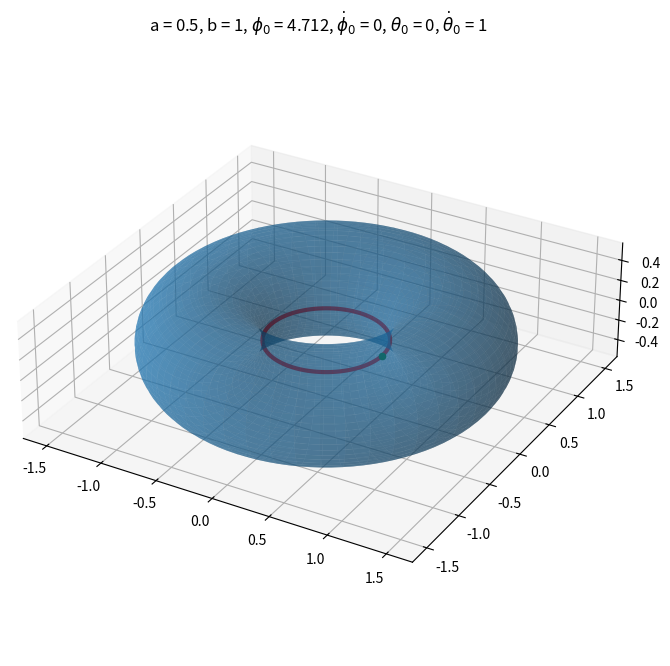

Source code (Python):
"""

Nota: creo que la manera en la que tomo valor absoluto está mal, mirar diff_eqs2.py

Lo mismo que diffrential_eqs.ipynb pero en un archivo de python para ver mejor la gráfica
"""

import numpy as np
from scipy.integrate import odeint # https://docs.scipy.org/doc/scipy/reference/generated/scipy.integrate.odeint.html
import matplotlib.pyplot as plt

def toro(Y, t, a:float, b:float, L:float, l:float):
    phi, theta = Y
    w = (b+a*np.sin(phi))
    # Debemos devolver la derivada de Y, dY/dt = (dotphi, dottheta)
    # return [(1/a)*np.sqrt(L*w**2 - l**2)/w, l/w**2]
    # Valor absoluto ad hoc, ¿Es como añadir una const. al lagrangiano para que simepre sea positivo?
    return [(1/a)*np.sqrt(abs(L*w**2 - l**2))/w, l/w**2]

def resolver(t, a:float, b:float, phi_0:float, dotphi_0:float, theta_0:float, dottheta_0:float):
    # t es un linspace de los tiempos que quieras
    w = (b+a*np.sin(phi_0))
    l = dottheta_0*w**2
    L = (w**2)*(dottheta_0**2) + (a**2)*(dotphi_0)

    return odeint(toro, [phi_0, theta_0], t, args=(a, b, L, l))

def representar_geodesica(t, a, b, phi_0, dotphi_0, theta_0, dottheta_0):
    u = np.linspace(0, 2*np.pi, 100) # phi
    v = np.linspace(0, 2*np.pi, 100) # theta

    U, V = np.meshgrid(u, v)

    X = (b+a*np.sin(U))*np.cos(V)
    Y = (b+a*np.sin(U))*np.sin(V)
    Z = a*np.cos(U)

    fig, ax = plt.subplots(subplot_kw={"projection": "3d"}, figsize=(8, 8))

    superficie = ax.plot_surface(X, Y, Z, alpha=0.5)
    #superficie = ax.plot_wireframe(X, Y, Z)

    # Set an equal aspect ratio
    ax.set_aspect('equal')

    sol = resolver(t, a, b, phi_0=phi_0, dotphi_0=dotphi_0, theta_0=theta_0, dottheta_0=dottheta_0)
    phi = sol[:, 0]
    theta = sol[:, 1]

    x = (b+a*np.sin(phi))*np.cos(theta)
    y = (b+a*np.sin(phi))*np.sin(theta)
    z = a*np.cos(phi)

    geodesica = ax.plot(x, y, z, color="red", linewidth=3)

    x_0 = (b+a*np.sin(phi_0))*np.cos(theta_0)
    y_0 = (b+a*np.sin(phi_0))*np.sin(theta_0)
    z_0 = a*np.cos(phi_0)

    punto_inicial = ax.scatter(x_0, y_0, z_0, color="green")

    plt.title(rf"{a = }, {b = }, $\phi_0$ = {round(phi_0, 3)}, $\dot\phi_0$ = {round(dotphi_0, 3)}, $\theta_0$ = {round(theta_0, 3)}, $\dot\theta_0$ = {round(dottheta_0, 3)}")

    plt.show()

if __name__ == "__main__":
    # Geodesicas con ángulos constantes
    # La de phi constante
    # Sabemos que phi = 0, pi, pero aquí solo salen las que deberían cuando phi = pi/2, 3*pi/2
    representar_geodesica(t=np.linspace(0, 2*np.pi, 100), a=0.5, b=1, phi_0=3*np.pi/2, dotphi_0=0, theta_0=0, dottheta_0=1)
    # Las de theta constante
    # representar_geodesica(t=np.linspace(0, 2*np.pi, 100), a=0.5, b=1, phi_0=0, dotphi_0=1, theta_0=0, dottheta_0=0)

    # Otras geodesicas
    # representar_geodesica(t=np.linspace(0, 10*np.pi, 500), a=0.5, b=1, phi_0=np.pi/2, dotphi_0=2**(-1/2), theta_0=0, dottheta_0=2**(-1/2))
    # representar_geodesica(t=np.linspace(0, 10*np.pi, 1000), a=0.5, b=1, phi_0=np.pi/2, dotphi_0=1/2, theta_0=0, dottheta_0=(3/4)**0.5)